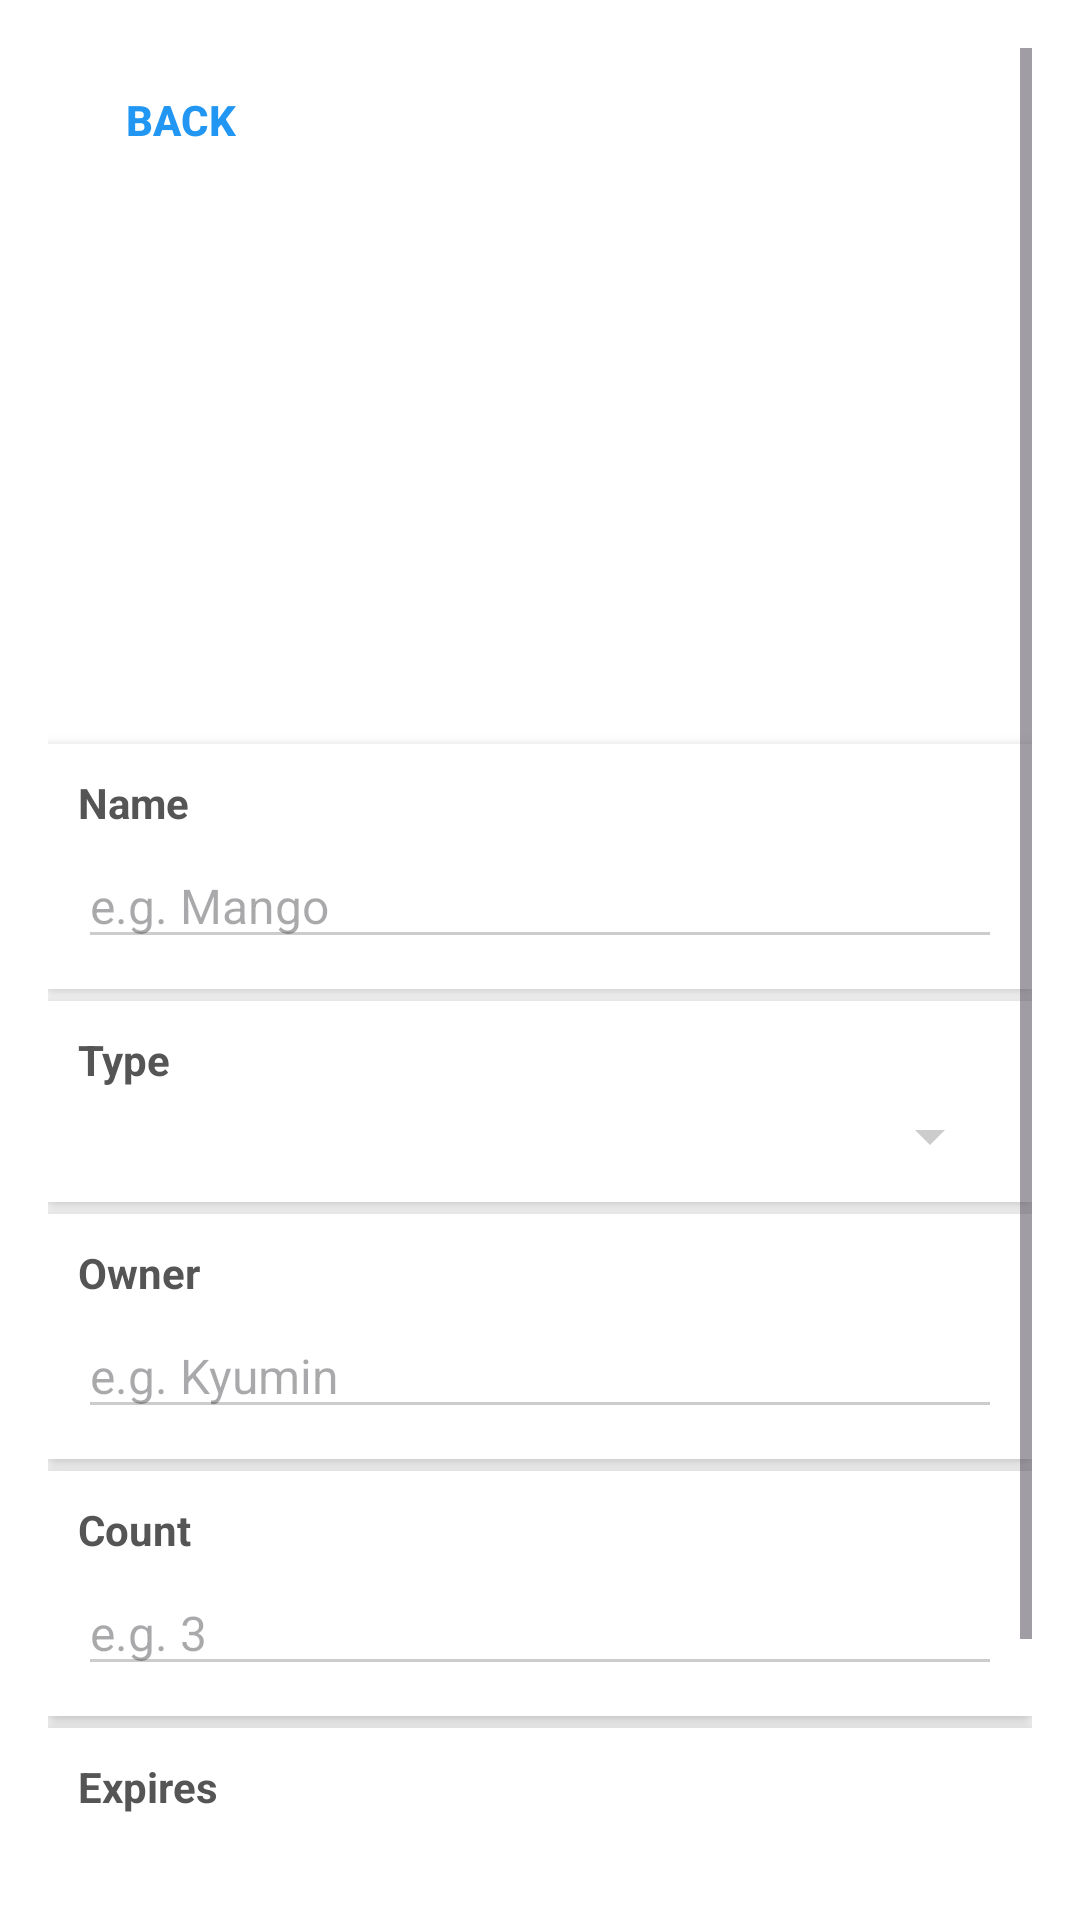

Layout XML and referenced resources for this Android screen:
<!-- AndroidManifest.xml: application theme Theme.example -->
<!-- res/layout/activity_item_detail.xml -->
<?xml version="1.0" encoding="utf-8"?>
<ScrollView xmlns:android="http://schemas.android.com/apk/res/android"
    android:layout_width="match_parent"
    android:layout_height="match_parent"
    android:padding="16dp"
    android:background="#FFFFFF">

    <LinearLayout
        android:layout_width="match_parent"
        android:layout_height="wrap_content"
        android:orientation="vertical">


        <Button
            android:id="@+id/back_button"
            android:layout_width="wrap_content"
            android:layout_height="wrap_content"
            android:text="Back"
            android:textColor="#2196F3"
            android:background="@android:color/transparent"
            android:textStyle="bold"
            android:layout_marginBottom="0dp"/>

        <ImageView
            android:id="@+id/detail_image"
            android:layout_width="160dp"
            android:layout_height="160dp"
            android:layout_gravity="center"
            android:layout_marginBottom="24dp"
            android:scaleType="centerCrop"
            android:src="@drawable/mango" />

        <LinearLayout
            android:layout_width="match_parent"
            android:layout_height="wrap_content"
            android:orientation="vertical"
            android:background="#FFFFFF"
            android:padding="10dp"
            android:layout_marginBottom="4dp"
            android:elevation="4dp">

            <TextView
                android:layout_width="match_parent"
                android:layout_height="wrap_content"
                android:text="Name"
                android:textStyle="bold"
                android:textSize="14sp"
                android:textColor="#555555"
                android:layout_marginBottom="4dp" />

            <EditText
                android:id="@+id/edit_name"
                android:layout_width="match_parent"
                android:layout_height="wrap_content"
                android:hint="e.g. Mango"
                android:textSize="16sp"
                android:backgroundTint="#CCCCCC" />
        </LinearLayout>

        <LinearLayout
            android:layout_width="match_parent"
            android:layout_height="wrap_content"
            android:orientation="vertical"
            android:background="#FFFFFF"
            android:padding="10dp"
            android:layout_marginBottom="4dp"
            android:elevation="4dp">

            <TextView
                android:layout_width="match_parent"
                android:layout_height="wrap_content"
                android:text="Type"
                android:textStyle="bold"
                android:textSize="14sp"
                android:textColor="#555555"
                android:layout_marginBottom="4dp" />

            <Spinner
                android:id="@+id/edit_type"
                android:layout_width="match_parent"
                android:layout_height="wrap_content"
                android:backgroundTint="#CCCCCC"
                android:spinnerMode="dropdown" />
        </LinearLayout>

        <LinearLayout
            android:layout_width="match_parent"
            android:layout_height="wrap_content"
            android:orientation="vertical"
            android:background="#FFFFFF"
            android:padding="10dp"
            android:layout_marginBottom="4dp"
            android:elevation="4dp">

            <TextView
                android:layout_width="match_parent"
                android:layout_height="wrap_content"
                android:text="Owner"
                android:textStyle="bold"
                android:textSize="14sp"
                android:textColor="#555555"
                android:layout_marginBottom="4dp" />

            <EditText
                android:id="@+id/edit_owner"
                android:layout_width="match_parent"
                android:layout_height="wrap_content"
                android:hint="e.g. Kyumin"
                android:textSize="16sp"
                android:backgroundTint="#CCCCCC" />
        </LinearLayout>

        <LinearLayout
            android:layout_width="match_parent"
            android:layout_height="wrap_content"
            android:orientation="vertical"
            android:background="#FFFFFF"
            android:padding="10dp"
            android:layout_marginBottom="4dp"
            android:elevation="4dp">

            <TextView
                android:layout_width="match_parent"
                android:layout_height="wrap_content"
                android:text="Count"
                android:textStyle="bold"
                android:textSize="14sp"
                android:textColor="#555555"
                android:layout_marginBottom="4dp" />

            <EditText
                android:id="@+id/edit_count"
                android:layout_width="match_parent"
                android:layout_height="wrap_content"
                android:inputType="number"
                android:hint="e.g. 3"
                android:textSize="16sp"
                android:backgroundTint="#CCCCCC" />
        </LinearLayout>

        <LinearLayout
            android:layout_width="match_parent"
            android:layout_height="wrap_content"
            android:orientation="vertical"
            android:background="#FFFFFF"
            android:padding="10dp"
            android:layout_marginBottom="4dp"
            android:elevation="4dp">

            <TextView
                android:layout_width="match_parent"
                android:layout_height="wrap_content"
                android:text="Expires"
                android:textStyle="bold"
                android:textSize="14sp"
                android:textColor="#555555"
                android:layout_marginBottom="4dp" />

            <EditText
                android:id="@+id/edit_expire"
                android:layout_width="match_parent"
                android:layout_height="wrap_content"
                android:hint="e.g. 2025-04-10"
                android:inputType="date"
                android:textSize="16sp"
                android:backgroundTint="#CCCCCC" />
        </LinearLayout>

        <LinearLayout
            android:layout_width="match_parent"
            android:layout_height="wrap_content"
            android:orientation="horizontal"
            android:gravity="start"
            android:layout_marginTop="24dp">

            <Button
                android:id="@+id/btn_delete"
                android:layout_width="0dp"
                android:layout_height="wrap_content"
                android:layout_weight="1"
                android:text="Delete"
                android:backgroundTint="#F44336"
                android:textColor="@android:color/white"
                android:layout_marginEnd="8dp" />

            <Button
                android:id="@+id/btn_save"
                android:layout_width="0dp"
                android:layout_height="wrap_content"
                android:layout_weight="1"
                android:text="Save"
                android:backgroundTint="#2196F3"
                android:textColor="@android:color/white" />
        </LinearLayout>

    </LinearLayout>
</ScrollView>
<!-- resources referenced by this layout -->
<resources>
  <style name="Theme.example" parent="Base.Theme.example" />
  <style name="Base.Theme.example" parent="Theme.Material3.DayNight.NoActionBar">
          
          
      </style>
</resources>
